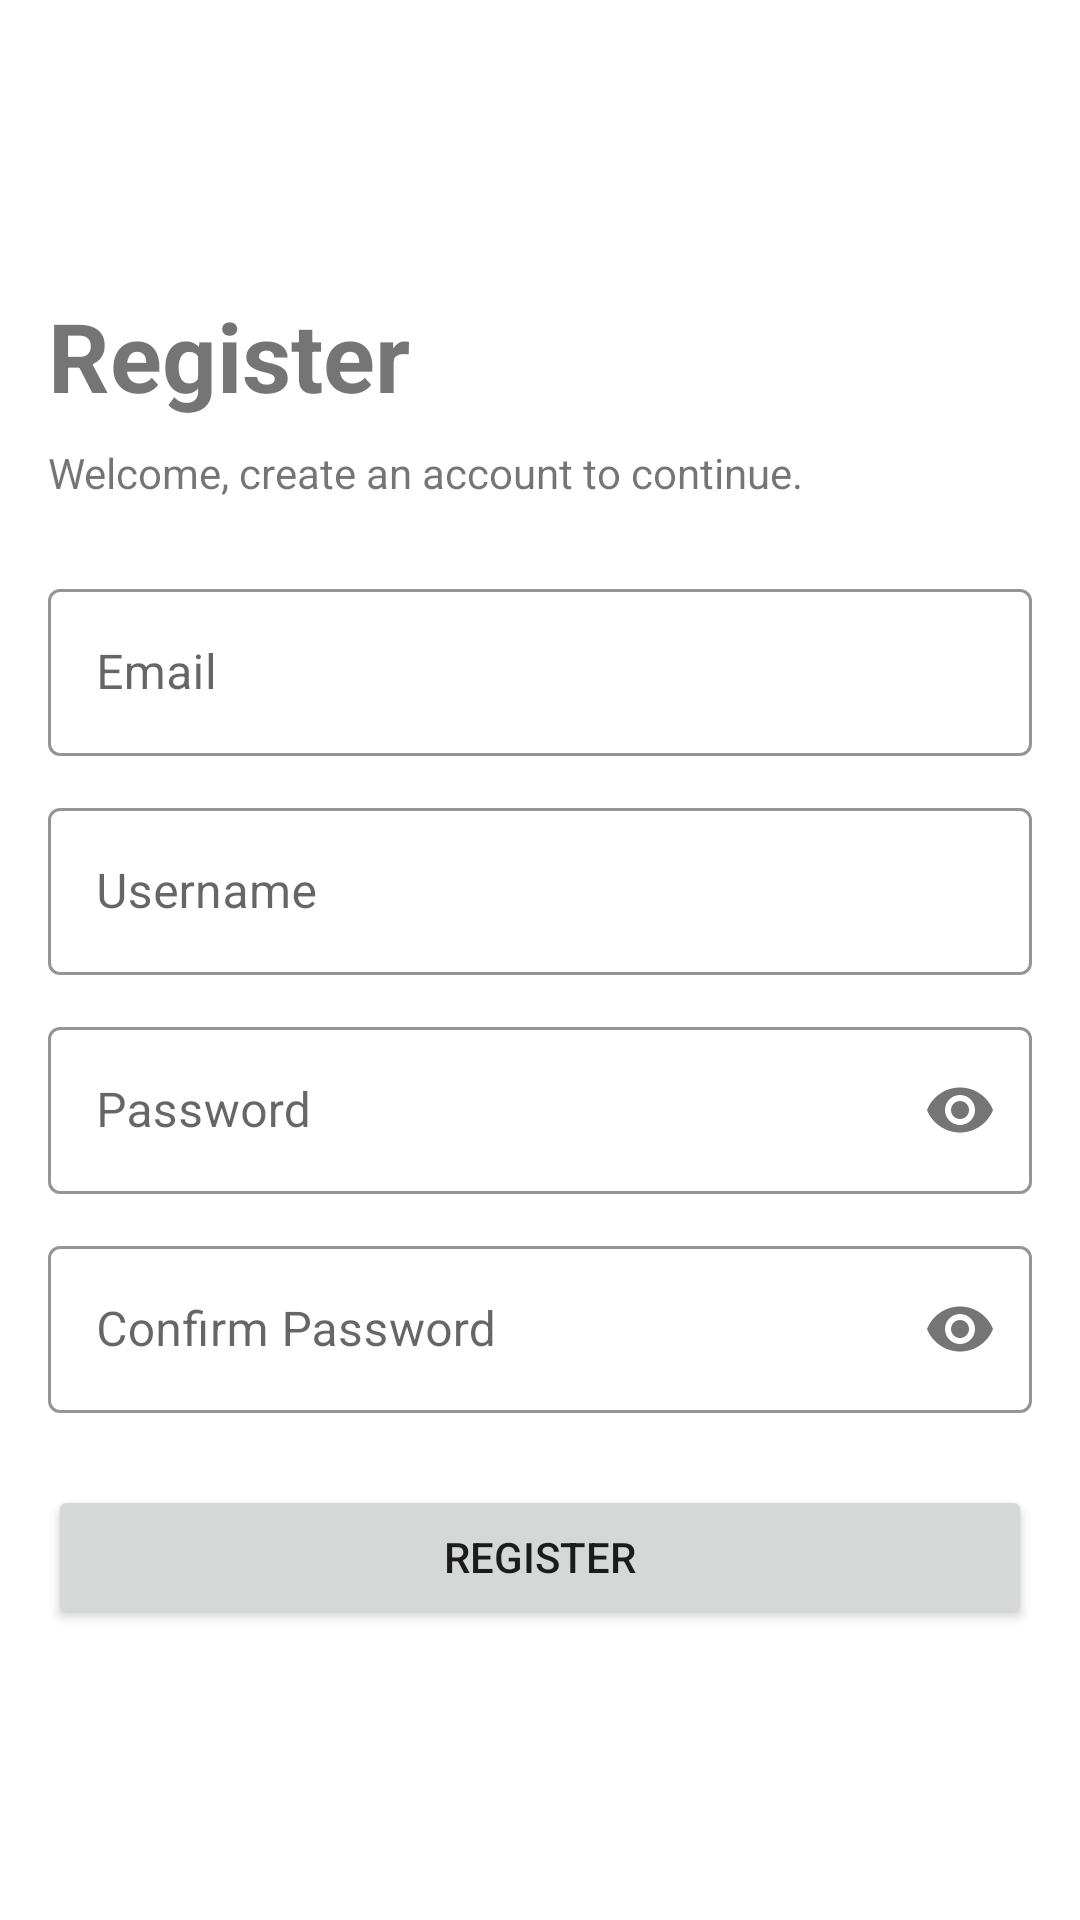

Write the Android layout XML for this screen, with the resource values it uses.
<!-- AndroidManifest.xml: application theme Theme.UASMobileProgramming -->
<!-- res/layout/activity_register.xml -->
<?xml version="1.0" encoding="utf-8"?>
<ScrollView
    xmlns:android="http://schemas.android.com/apk/res/android"
    android:layout_width="match_parent"
    android:layout_height="match_parent"
    android:fillViewport="true">
    <LinearLayout
        xmlns:android="http://schemas.android.com/apk/res/android"
        xmlns:tools="http://schemas.android.com/tools"
        android:layout_width="match_parent"
        android:layout_height="match_parent"
        xmlns:app="http://schemas.android.com/apk/res-auto"
        tools:context=".activities.RegisterActivity"
        android:orientation="vertical"
        android:gravity="center"
        android:padding="16dp">

        <LinearLayout
            android:id="@+id/header_title"
            android:layout_width="match_parent"
            android:layout_height="wrap_content"
            android:orientation="vertical">
            <TextView
                android:layout_width="match_parent"
                android:layout_height="wrap_content"
                android:textSize="32dp"
                android:textStyle="bold"
                android:text="Register" />
            <TextView
                android:layout_width="match_parent"
                android:layout_height="wrap_content"
                android:layout_marginTop="8dp"
                android:text="Welcome, create an account to continue." />
        </LinearLayout>

        <LinearLayout
            android:id="@+id/input_layout_wrapper"
            android:layout_width="match_parent"
            android:layout_height="wrap_content"
            android:orientation="vertical"
            android:layout_marginTop="24dp">

            <com.google.android.material.textfield.TextInputLayout
                android:id="@+id/layout_email"
                android:layout_width="match_parent"
                android:layout_height="wrap_content"
                style="@style/Widget.MaterialComponents.TextInputLayout.OutlinedBox"
                app:boxStrokeColor="@color/blue_200"
                app:hintTextColor="@color/blue_500"
                >
                <EditText
                    android:id="@+id/et_email"
                    android:layout_width="match_parent"
                    android:layout_height="wrap_content"
                    android:hint="Email"
                    android:inputType="textEmailAddress"
                    android:autofillHints="emailAddress"
                    android:backgroundTint="@color/white"/>
            </com.google.android.material.textfield.TextInputLayout>

            <com.google.android.material.textfield.TextInputLayout
                android:id="@+id/layout_username"
                android:layout_width="match_parent"
                android:layout_height="wrap_content"
                style="@style/Widget.MaterialComponents.TextInputLayout.OutlinedBox"
                app:boxStrokeColor="@color/blue_200"
                app:hintTextColor="@color/blue_500"
                android:layout_marginTop="12dp"
                >
                <EditText
                    android:id="@+id/et_username"
                    android:layout_width="match_parent"
                    android:layout_height="wrap_content"
                    android:hint="Username"
                    android:backgroundTint="@color/white"/>
            </com.google.android.material.textfield.TextInputLayout>

            <com.google.android.material.textfield.TextInputLayout
                android:id="@+id/layout_password"
                android:layout_width="match_parent"
                android:layout_height="wrap_content"
                app:passwordToggleEnabled="true"
                android:layout_marginTop="12dp"
                style="@style/Widget.MaterialComponents.TextInputLayout.OutlinedBox"
                app:boxStrokeColor="@color/blue_200"
                app:hintTextColor="@color/blue_500">
                <EditText
                    android:id="@+id/et_password"
                    android:layout_width="match_parent"
                    android:layout_height="wrap_content"
                    android:inputType="textPassword"
                    android:hint="Password"
                    android:backgroundTint="@color/white"/>
            </com.google.android.material.textfield.TextInputLayout>

            <com.google.android.material.textfield.TextInputLayout
                android:id="@+id/layout_conf_password"
                android:layout_width="match_parent"
                android:layout_height="wrap_content"
                app:passwordToggleEnabled="true"
                android:layout_marginTop="12dp"
                style="@style/Widget.MaterialComponents.TextInputLayout.OutlinedBox"
                app:boxStrokeColor="@color/blue_200"
                app:hintTextColor="@color/blue_500">
                <EditText
                    android:id="@+id/et_conf_password"
                    android:layout_width="match_parent"
                    android:layout_height="wrap_content"
                    android:inputType="textPassword"
                    android:hint="Confirm Password"
                    android:backgroundTint="@color/white"/>
            </com.google.android.material.textfield.TextInputLayout>
        </LinearLayout>

        <Button
            android:id="@+id/register_btn"
            android:layout_width="match_parent"
            android:layout_height="wrap_content"
            android:text="Register"
            android:layout_marginTop="24dp"
            android:paddingVertical="12dp"/>

    </LinearLayout>
</ScrollView>
<!-- resources referenced by this layout -->
<resources>
  <style name="Theme.UASMobileProgramming" parent="Theme.MaterialComponents.DayNight.DarkActionBar">
          
          <item name="colorPrimary">@color/blue_500</item>
          <item name="colorPrimaryVariant">@color/blue_700</item>
          <item name="colorOnPrimary">@color/white</item>
          
          <item name="colorSecondary">@color/teal_200</item>
          <item name="colorSecondaryVariant">@color/teal_700</item>
          <item name="colorOnSecondary">@color/black</item>
          
          <item name="android:statusBarColor">?attr/colorPrimaryVariant</item>
          
      </style>
  <!-- not gathered from this repository: default colours our renderer supplied (Android Studio template values) -->
  <color name="teal_200">#FF03DAC5</color>
  <color name="teal_700">#FF018786</color>
  <color name="black">#FF000000</color>
  <color name="white">#FFFFFFFF</color>
</resources>
